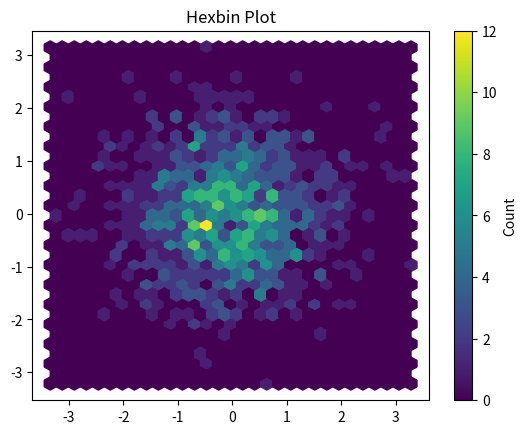

Generate this figure with matplotlib:
import matplotlib.pyplot as plt
import numpy as np

x = np.random.randn(1000)
y = np.random.randn(1000)

plt.hexbin(x, y, gridsize=30)
plt.colorbar(label="Count")
plt.title("Hexbin Plot")
plt.show()
